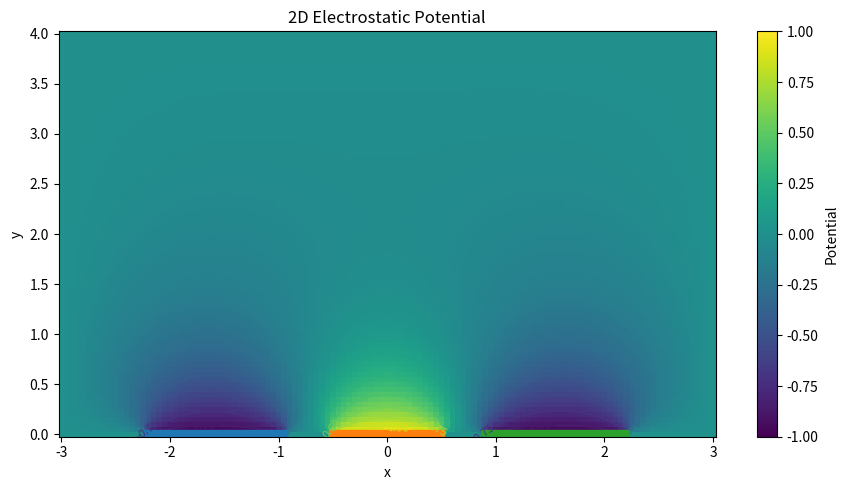
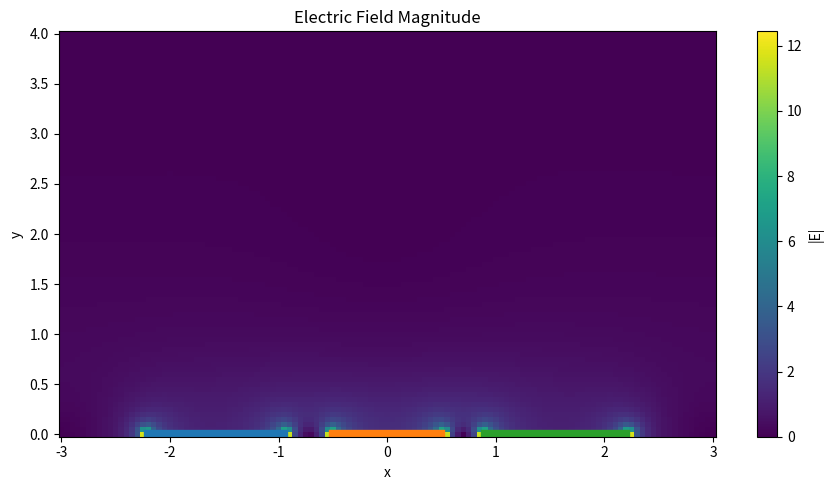
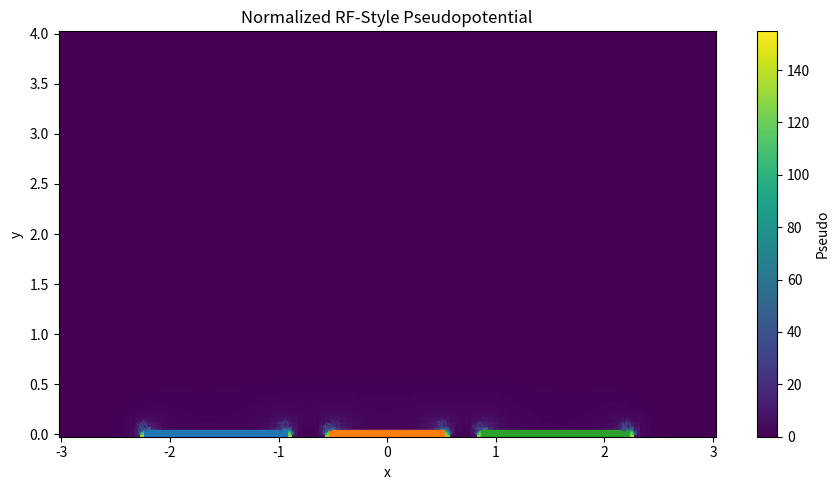
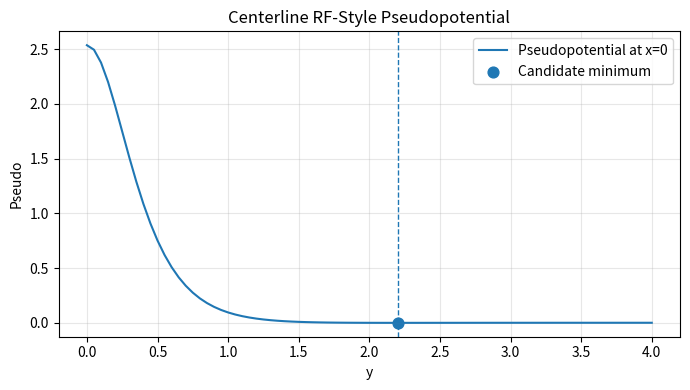
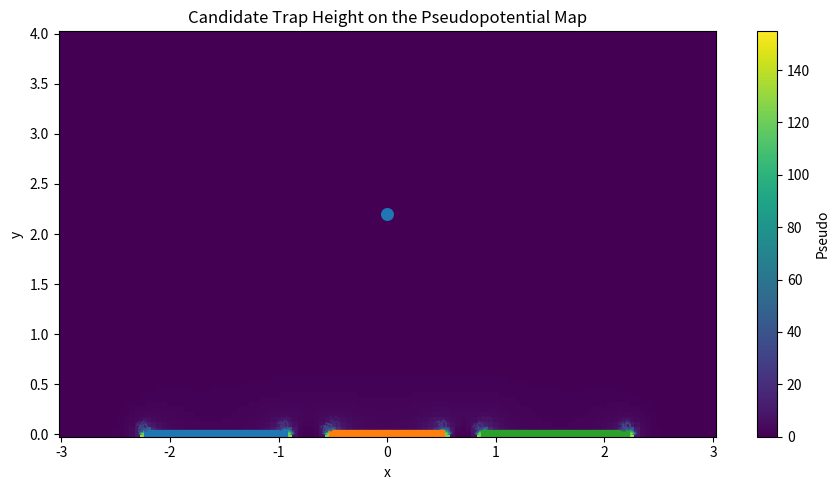

Write the Python code that produced these figures, in order.
import numpy as np
import matplotlib.pyplot as plt
from scipy.sparse import lil_matrix
from scipy.sparse.linalg import spsolve


# Domain size and resolution
nx, ny = 121, 81
x = np.linspace(-3.0, 3.0, nx)
y = np.linspace(0.0, 4.0, ny)
dx = x[1] - x[0]
dy = y[1] - y[0]

# Potential array and fixed-node mask
V = np.zeros((ny, nx), dtype=float)
fixed = np.zeros((ny, nx), dtype=bool)

# Ground outer boundaries
V[:, 0] = 0.0
V[:, -1] = 0.0
V[-1, :] = 0.0
fixed[:, 0] = True
fixed[:, -1] = True
fixed[-1, :] = True

# Lower boundary electrode pattern
bottom = 0
left_dc = (x >= -2.2) & (x <= -0.9)
center_rf = (x >= -0.5) & (x <= 0.5)
right_dc = (x >= 0.9) & (x <= 2.2)
remaining_ground = ~(left_dc | center_rf | right_dc)

V[bottom, left_dc] = -1.0
V[bottom, center_rf] = 1.0
V[bottom, right_dc] = -1.0
V[bottom, remaining_ground] = 0.0
fixed[bottom, :] = True

print(f'Grid: {nx} x {ny}')
print(f'dx = {dx:.3f}, dy = {dy:.3f}')


def idx(i, j, nx):
    return i * nx + j

N = nx * ny
A = lil_matrix((N, N), dtype=float)
b = np.zeros(N, dtype=float)

cx = 1.0 / dx**2
cy = 1.0 / dy**2
c0 = -2.0 * (cx + cy)

for i in range(ny):
    for j in range(nx):
        k = idx(i, j, nx)

        if fixed[i, j]:
            A[k, k] = 1.0
            b[k] = V[i, j]
        else:
            A[k, idx(i, j, nx)] = c0
            A[k, idx(i, j - 1, nx)] = cx
            A[k, idx(i, j + 1, nx)] = cx
            A[k, idx(i - 1, j, nx)] = cy
            A[k, idx(i + 1, j, nx)] = cy

solution = spsolve(A.tocsr(), b)
Vsol = solution.reshape((ny, nx))

print('Laplace solve complete.')
print(f'Potential range: [{Vsol.min():.3f}, {Vsol.max():.3f}]')


dV_dy, dV_dx = np.gradient(Vsol, dy, dx)
Ex = -dV_dx
Ey = -dV_dy
E_mag = np.sqrt(Ex**2 + Ey**2)

# Normalized pseudopotential
Phi_pseudo = E_mag**2

print(f'Field magnitude range: [{E_mag.min():.3e}, {E_mag.max():.3e}]')
print(f'Normalized pseudopotential range: [{Phi_pseudo.min():.3e}, {Phi_pseudo.max():.3e}]')


X, Y = np.meshgrid(x, y)

fig, ax = plt.subplots(figsize=(9, 5))
im = ax.pcolormesh(X, Y, Vsol, shading='auto')
cs = ax.contour(X, Y, Vsol, levels=15)
ax.clabel(cs, inline=True, fontsize=8)
ax.plot(x[left_dc], np.full(np.sum(left_dc), y[0]), linewidth=6)
ax.plot(x[center_rf], np.full(np.sum(center_rf), y[0]), linewidth=6)
ax.plot(x[right_dc], np.full(np.sum(right_dc), y[0]), linewidth=6)
ax.set_title('2D Electrostatic Potential')
ax.set_xlabel('x')
ax.set_ylabel('y')
fig.colorbar(im, ax=ax, label='Potential')
plt.tight_layout()
plt.show()

fig, ax = plt.subplots(figsize=(9, 5))
im = ax.pcolormesh(X, Y, E_mag, shading='auto')
ax.plot(x[left_dc], np.full(np.sum(left_dc), y[0]), linewidth=6)
ax.plot(x[center_rf], np.full(np.sum(center_rf), y[0]), linewidth=6)
ax.plot(x[right_dc], np.full(np.sum(right_dc), y[0]), linewidth=6)
ax.set_title('Electric Field Magnitude')
ax.set_xlabel('x')
ax.set_ylabel('y')
fig.colorbar(im, ax=ax, label='|E|')
plt.tight_layout()
plt.show()

fig, ax = plt.subplots(figsize=(9, 5))
im = ax.pcolormesh(X, Y, Phi_pseudo, shading='auto')
cs = ax.contour(X, Y, Phi_pseudo, levels=15)
ax.clabel(cs, inline=True, fontsize=8)
ax.plot(x[left_dc], np.full(np.sum(left_dc), y[0]), linewidth=6)
ax.plot(x[center_rf], np.full(np.sum(center_rf), y[0]), linewidth=6)
ax.plot(x[right_dc], np.full(np.sum(right_dc), y[0]), linewidth=6)
ax.set_title('Normalized RF-Style Pseudopotential')
ax.set_xlabel('x')
ax.set_ylabel('y')
fig.colorbar(im, ax=ax, label='Pseudo')
plt.tight_layout()
plt.show()


j0 = np.argmin(np.abs(x - 0.0))

y_cut = y.copy()
phi_cut = Phi_pseudo[:, j0].copy()

# Exclude the exact boundary from the trap-height search
search_start = 2
search_stop = ny
local_idx = np.argmin(phi_cut[search_start:search_stop])
trap_idx = search_start + local_idx
trap_height = y_cut[trap_idx]
trap_value = phi_cut[trap_idx]

print(f'Candidate trap height (centerline minimum): y = {trap_height:.3f}')
print(f'Centerline pseudopotential minimum: {trap_value:.3e}')


fig, ax = plt.subplots(figsize=(7, 4))
ax.plot(y_cut, phi_cut, label='Pseudopotential at x=0')
ax.scatter([trap_height], [trap_value], s=60, label='Candidate minimum')
ax.axvline(trap_height, linestyle='--', linewidth=1)
ax.set_title('Centerline RF-Style Pseudopotential')
ax.set_xlabel('y')
ax.set_ylabel('Pseudo')
ax.grid(True, alpha=0.3)
ax.legend()
plt.tight_layout()
plt.show()


fig, ax = plt.subplots(figsize=(9, 5))
im = ax.pcolormesh(X, Y, Phi_pseudo, shading='auto')
cs = ax.contour(X, Y, Phi_pseudo, levels=15)
ax.clabel(cs, inline=True, fontsize=8)
ax.scatter([0.0], [trap_height], s=70)
ax.plot(x[left_dc], np.full(np.sum(left_dc), y[0]), linewidth=6)
ax.plot(x[center_rf], np.full(np.sum(center_rf), y[0]), linewidth=6)
ax.plot(x[right_dc], np.full(np.sum(right_dc), y[0]), linewidth=6)
ax.set_title('Candidate Trap Height on the Pseudopotential Map')
ax.set_xlabel('x')
ax.set_ylabel('y')
fig.colorbar(im, ax=ax, label='Pseudo')
plt.tight_layout()
plt.show()
